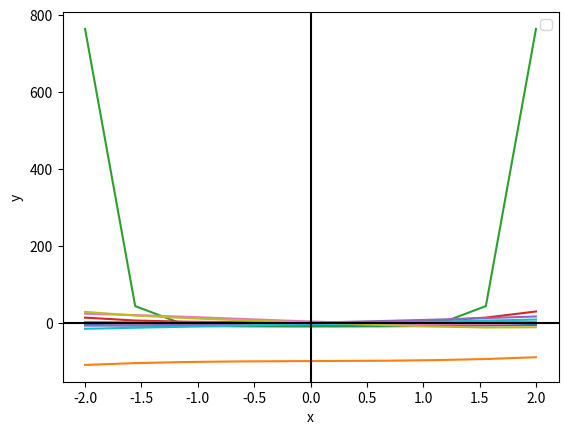

The matplotlib source for this figure:
import matplotlib.pyplot as plt
import numpy as np

x = np.linspace(-2, 2, 10)

y1 = x**2 - 10
y2 = x**3 + x - 100
y3 = x**10 - x**8 + x**2 - 8
y4 = x**4 + x**3 + x**2 + 1
y5 = x**2 + x + 10 / 2*x
y6 = np.sin(x) / 3*x
y7 = x**3 + 2*x**2 - 10*x + 3
y8 = np.cos(x) / 5*x
y9 = x**3 / 2*x - 10*x
y10 = x+2 * x+3 * x-4

plt.plot(x, y1)
plt.plot(x, y2)
plt.plot(x, y3)
plt.plot(x, y4)
plt.plot(x, y5)
plt.plot(x, y6)
plt.plot(x, y7)
plt.plot(x, y8)
plt.plot(x, y9)
plt.plot(x, y10)

plt.axhline(y=0, color='k')
plt.axvline(x=0, color='k')

plt.xlabel("x")
plt.ylabel("y")
plt.legend()
plt.show()

